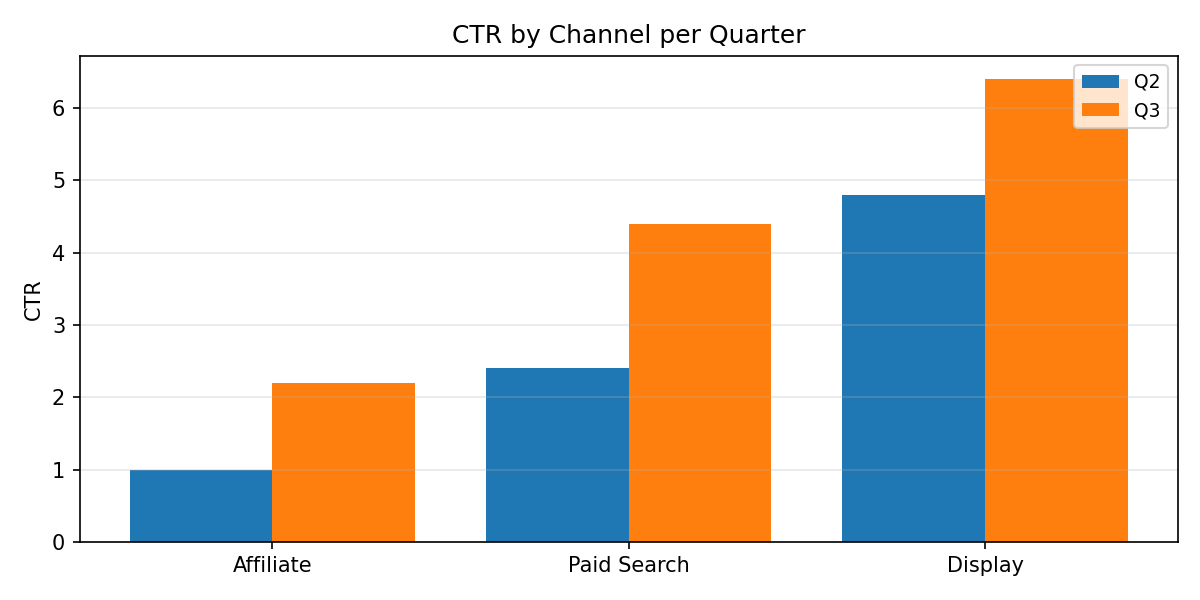

The file beside this chart, header and first rows:
Category, Q2, Q3
Affiliate, 1.0, 2.2
Paid Search, 2.4, 4.4
Display, 4.8, 6.4
